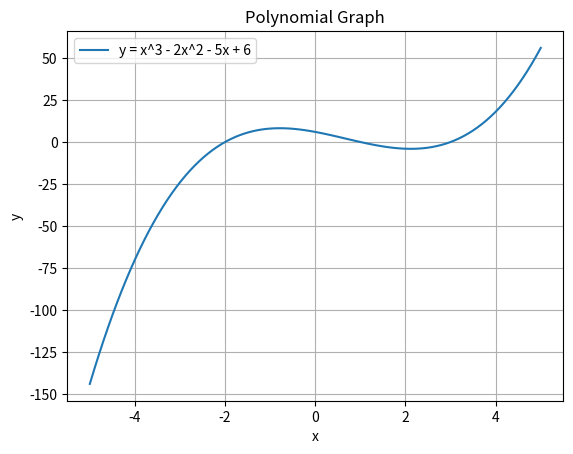

The matplotlib source for this figure:
import numpy as np
import matplotlib.pyplot as plt

# Polynomial Graphs

# Define the polynomial function
def polynomial_function(x):
    return x**3 - 2*x**2 - 5*x + 6

# Generate x values
x_values = np.linspace(-5, 5, 100)

# Generate y values for the polynomial function
y_values = polynomial_function(x_values)

# Plot the polynomial function
plt.plot(x_values, y_values, label='y = x^3 - 2x^2 - 5x + 6')

# Add labels and title
plt.xlabel('x')
plt.ylabel('y')
plt.title('Polynomial Graph')

# Add grid
plt.grid(True)

# Add legend
plt.legend()

# Show the graph
plt.show()
